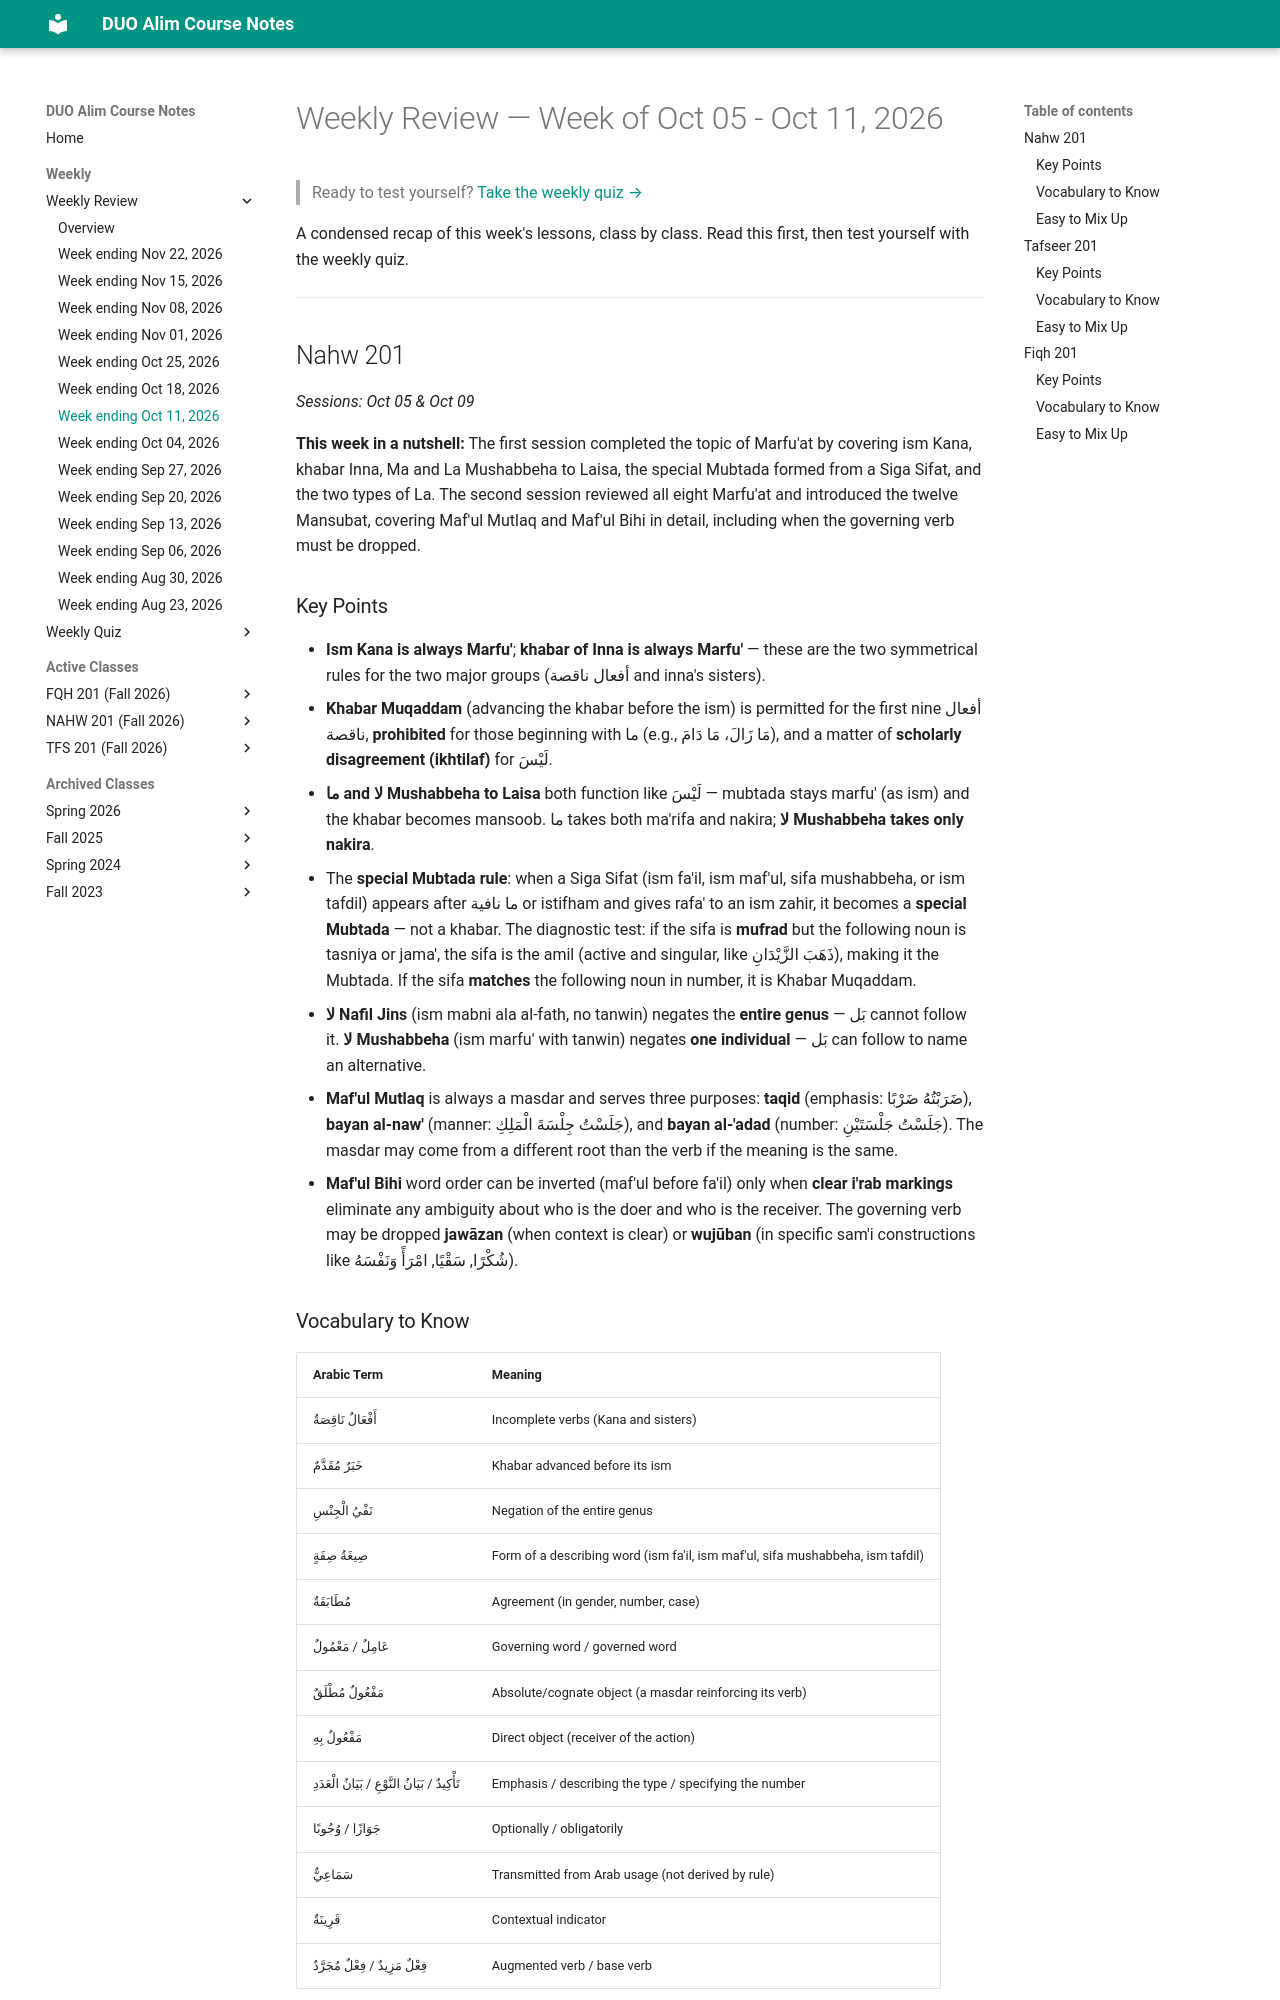

repository: MuhammedHMahmood/duo-alim-course-notes · page: weekly/2026-10-11/index.html · generator: mkdocs

# Weekly Review — Week of Oct 05 - Oct 11, 2026

> Ready to test yourself? [Take the weekly quiz →](quiz/2026-10-11.md)

A condensed recap of this week's lessons, class by class. Read this first, then test yourself with the weekly quiz.

---

## Nahw 201

*Sessions: Oct 05 & Oct 09*

**This week in a nutshell:** The first session completed the topic of Marfu'at by covering ism Kana, khabar Inna, Ma and La Mushabbeha to Laisa, the special Mubtada formed from a Siga Sifat, and the two types of La. The second session reviewed all eight Marfu'at and introduced the twelve Mansubat, covering Maf'ul Mutlaq and Maf'ul Bihi in detail, including when the governing verb must be dropped.

### Key Points

- **Ism Kana is always Marfu'**; **khabar of Inna is always Marfu'** — these are the two symmetrical rules for the two major groups (أفعال ناقصة and inna's sisters).
- **Khabar Muqaddam** (advancing the khabar before the ism) is permitted for the first nine أفعال ناقصة, **prohibited** for those beginning with ما (e.g., مَا زَالَ، مَا دَامَ), and a matter of **scholarly disagreement (ikhtilaf)** for لَيْسَ.
- **ما and لا Mushabbeha to Laisa** both function like لَيْسَ — mubtada stays marfu' (as ism) and the khabar becomes mansoob. ما takes both ma'rifa and nakira; **لا Mushabbeha takes only nakira**.
- The **special Mubtada rule**: when a Siga Sifat (ism fa'il, ism maf'ul, sifa mushabbeha, or ism tafdil) appears after ما نافية or istifham and gives rafa' to an ism zahir, it becomes a **special Mubtada** — not a khabar. The diagnostic test: if the sifa is **mufrad** but the following noun is tasniya or jama', the sifa is the amil (active and singular, like ذَهَبَ الزَّيْدَانِ), making it the Mubtada. If the sifa **matches** the following noun in number, it is Khabar Muqaddam.
- **لا Nafil Jins** (ism mabni ala al-fath, no tanwin) negates the **entire genus** — بَل cannot follow it. **لا Mushabbeha** (ism marfu' with tanwin) negates **one individual** — بَل can follow to name an alternative.
- **Maf'ul Mutlaq** is always a masdar and serves three purposes: **taqid** (emphasis: ضَرَبْتُهُ ضَرْبًا), **bayan al-naw'** (manner: جَلَسْتُ جِلْسَةَ الْمَلِكِ), and **bayan al-'adad** (number: جَلَسْتُ جَلْسَتَيْنِ). The masdar may come from a different root than the verb if the meaning is the same.
- **Maf'ul Bihi** word order can be inverted (maf'ul before fa'il) only when **clear i'rab markings** eliminate any ambiguity about who is the doer and who is the receiver. The governing verb may be dropped **jawāzan** (when context is clear) or **wujūban** (in specific sam'i constructions like شُكْرًا, سَقْيًا, امْرَأً وَنَفْسَهُ).

### Vocabulary to Know

| Arabic Term | Meaning |
|---|---|
| أَفْعَالٌ نَاقِصَةٌ | Incomplete verbs (Kana and sisters) |
| خَبَرٌ مُقَدَّمٌ | Khabar advanced before its ism |
| نَفْيُ الْجِنْسِ | Negation of the entire genus |
| صِيغَةُ صِفَةٍ | Form of a describing word (ism fa'il, ism maf'ul, sifa mushabbeha, ism tafdil) |
| مُطَابَقَةٌ | Agreement (in gender, number, case) |
| عَامِلٌ / مَعْمُولٌ | Governing word / governed word |
| مَفْعُولٌ مُطْلَقٌ | Absolute/cognate object (a masdar reinforcing its verb) |
| مَفْعُولٌ بِهِ | Direct object (receiver of the action) |
| تَأْكِيدٌ / بَيَانُ النَّوْعِ / بَيَانُ الْعَدَدِ | Emphasis / describing the type / specifying the number |
| جَوَازًا / وُجُوبًا | Optionally / obligatorily |
| سَمَاعِيٌّ | Transmitted from Arab usage (not derived by rule) |
| قَرِينَةٌ | Contextual indicator |
| فِعْلٌ مَزِيدٌ / فِعْلٌ مُجَرَّدٌ | Augmented verb / base verb |

### Easy to Mix Up

- **Special Mubtada vs. Khabar Muqaddam**: both involve a Siga Sifat before an ism zahir after ما or istifham. If the sifa is **mufrad and does not match** the following noun → sifa is Mubtada (active amil). If the sifa **matches** in number → sifa is Khabar Muqaddam, and the following noun is Mubtada Mu'akhkhar.
- **لا Nafil Jins vs. لا Mushabbeha**: the marker is the ism's vowel — **fathah without tanwin** (مَبْنِيٌّ عَلَى الْفَتْحِ) = Nafil Jins (whole genus denied, no بَل possible); **damma with tanwin** (marfu') = Mushabbeha (one individual denied, بَل valid).

---
